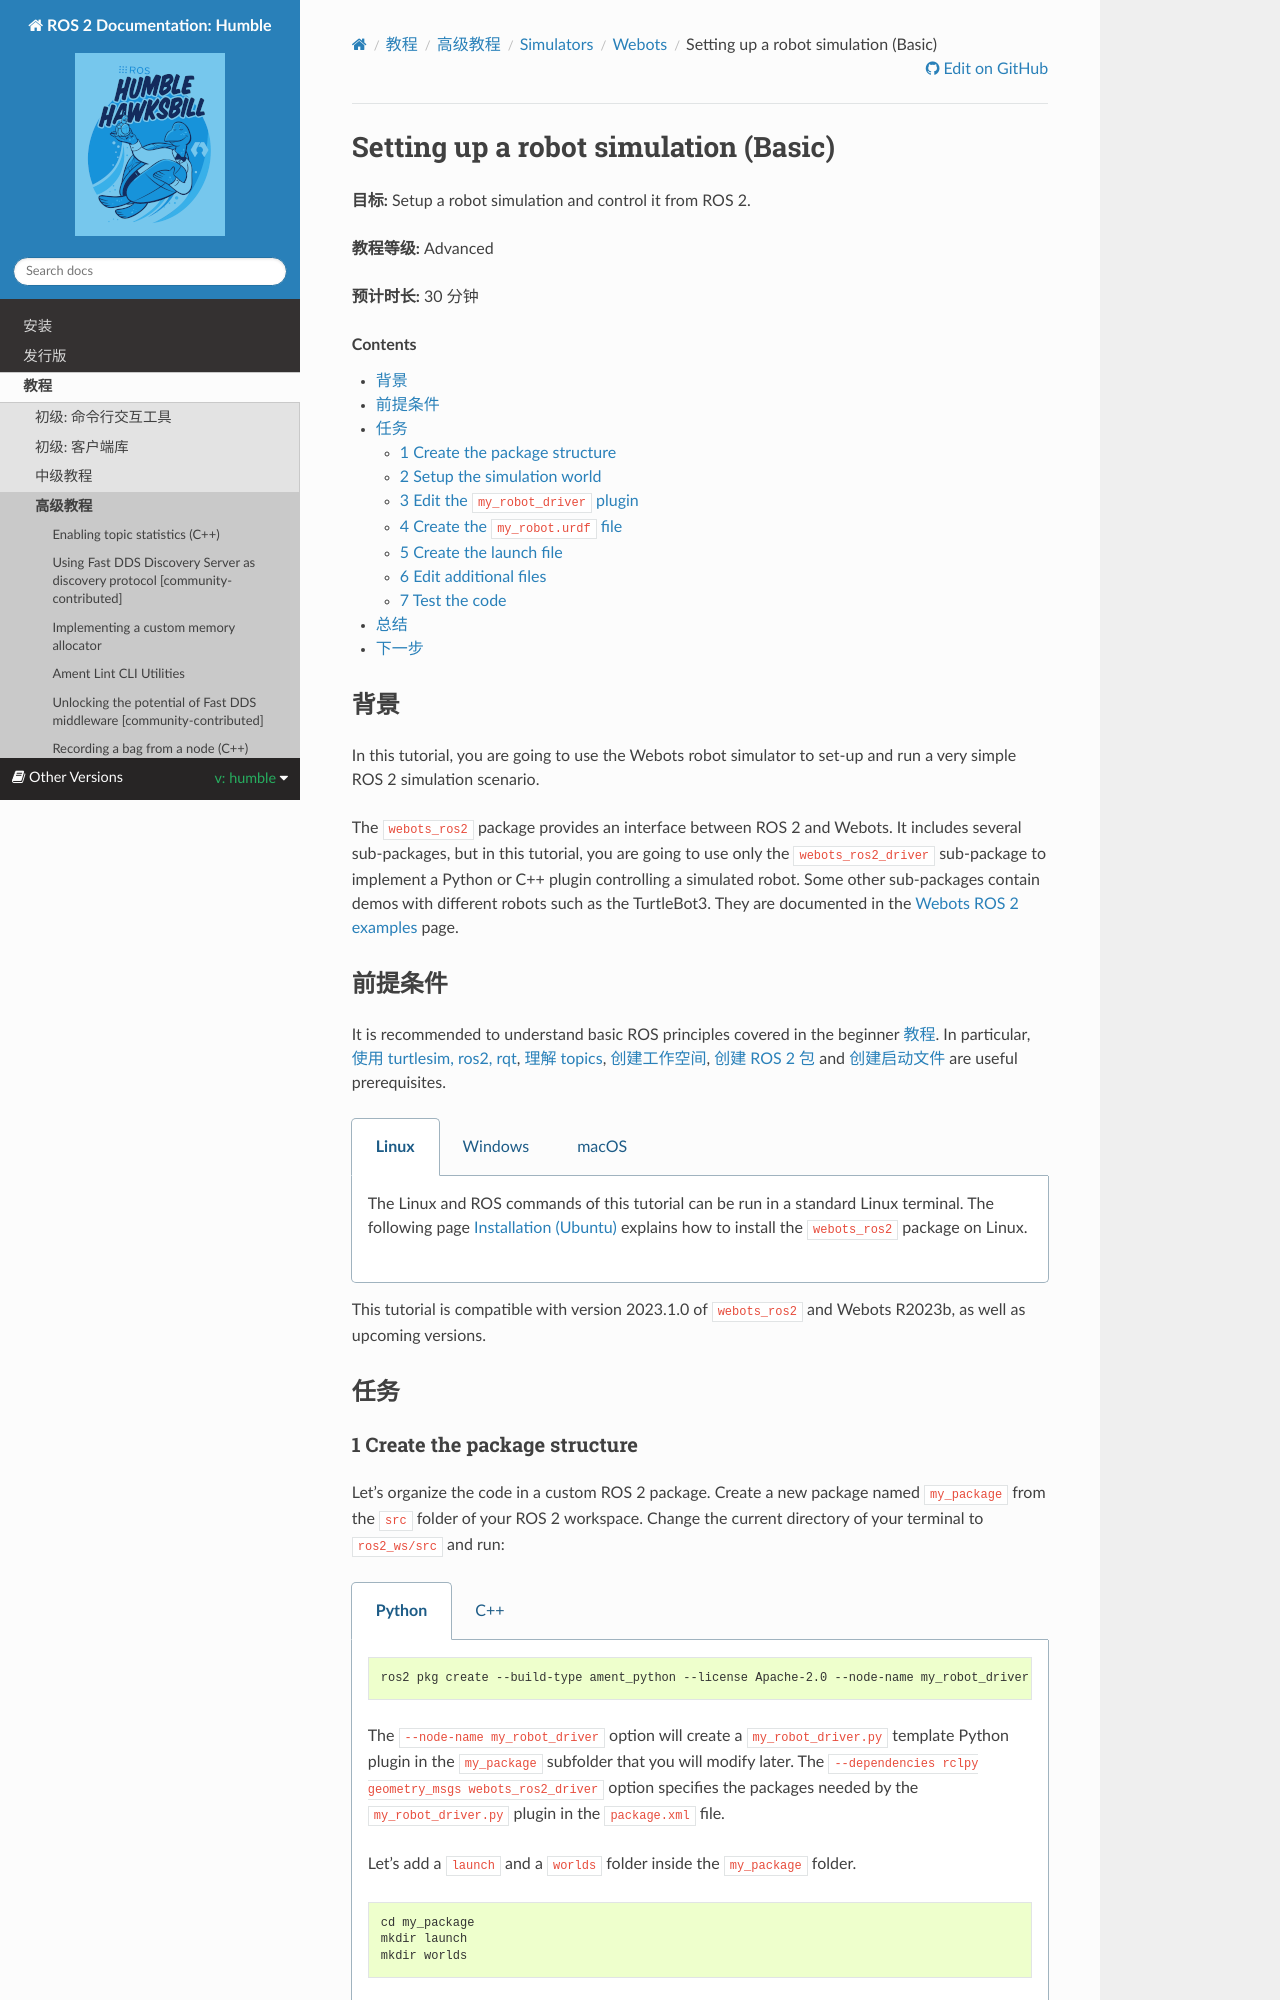

repository: robook-org/ros2_documentation · page: humble/Tutorials/Advanced/Simulators/Webots/Setting-Up-Simulation-Webots-Basic.html · generator: sphinx

.. redirect-from::

    Tutorials/Simulators/Webots/Setting-up-a-Robot-Simulation-Webots
    Tutorials/Advanced/Simulators/Webots

Setting up a robot simulation (Basic)
======================================

**Goal:** Setup a robot simulation and control it from ROS 2.

**Tutorial level:** Advanced

**Time:** 30 minutes

.. contents:: Contents
   :depth: 2
   :local:

Background
----------

In this tutorial, you are going to use the Webots robot simulator to set-up and run a very simple ROS 2 simulation scenario.

The ``webots_ros2`` package provides an interface between ROS 2 and Webots.
It includes several sub-packages, but in this tutorial, you are going to use only the ``webots_ros2_driver`` sub-package to implement a Python or C++ plugin controlling a simulated robot.
Some other sub-packages contain demos with different robots such as the TurtleBot3.
They are documented in the `Webots ROS 2 examples <https://github.com/cyberbotics/webots_ros2/wiki/Examples>`_ page.

Prerequisites
-------------

It is recommended to understand basic ROS principles covered in the beginner :doc:`../../../../Tutorials`.
In particular, :doc:`../../../Beginner-CLI-Tools/Introducing-Turtlesim/Introducing-Turtlesim`, :doc:`../../../Beginner-CLI-Tools/Understanding-ROS2-Topics/Understanding-ROS2-Topics`, :doc:`../../../Beginner-Client-Libraries/Creating-A-Workspace/Creating-A-Workspace`, :doc:`../../../Beginner-Client-Libraries/Creating-Your-First-ROS2-Package` and :doc:`../../../Intermediate/Launch/Creating-Launch-Files` are useful prerequisites.

.. tabs::

    .. group-tab:: Linux

        The Linux and ROS commands of this tutorial can be run in a standard Linux terminal.
        The following page :doc:`./Installation-Ubuntu` explains how to install the ``webots_ros2`` package on Linux.

    .. group-tab:: Windows

        The Linux and ROS commands of this tutorial must be run in a WSL (Windows Subsystem for Linux) environment.
        The following page :doc:`./Installation-Windows` explains how to install the ``webots_ros2`` package on Windows.

    .. group-tab:: macOS

        The Linux and ROS commands of this tutorial must be run in a pre-configured Linux Virtual Machine (VM).
        The following page :doc:`./Installation-MacOS` explains how to install the ``webots_ros2`` package on macOS.

This tutorial is compatible with version 2023.1.0 of ``webots_ros2`` and Webots R2023b, as well as upcoming versions.

Tasks
-----
